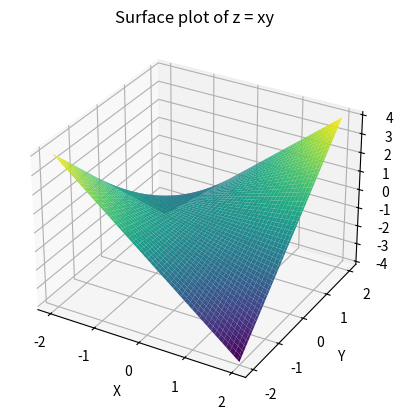

Generate this figure with matplotlib:
import numpy as np
import matplotlib.pyplot as plt
from mpl_toolkits.mplot3d import Axes3D

x = np.linspace(-2, 2, 100)
y = np.linspace(-2, 2, 100)
x, y = np.meshgrid(x, y)
z = x * y

fig = plt.figure()
ax = fig.add_subplot(111, projection='3d')
ax.plot_surface(x, y, z, cmap='viridis')

ax.set_xlabel('X')
ax.set_ylabel('Y')
ax.set_zlabel('Z')
ax.set_title('Surface plot of z = xy')

plt.show()
